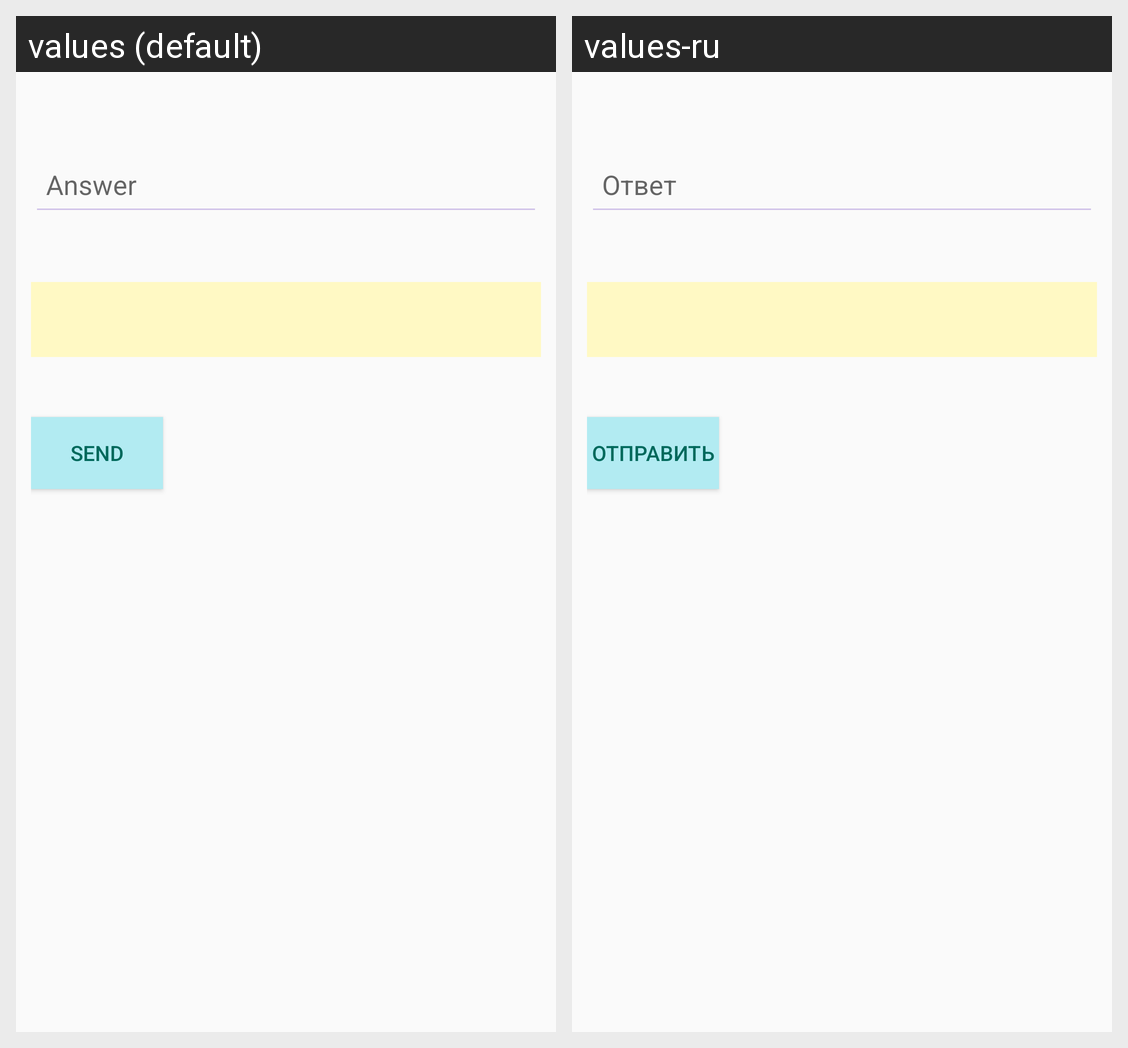

For this localized Android screen grid, give each drawn string resource with its value in every locale shown.
Android screen res/layout/linear_layout_second.xml rendered under 2 locales, left to right: values (default), values-ru. Device: Nexus 5 (rendered at 1080×1920; each locale shown at half size, 540×960, under a caption strip naming it); theme AppTheme.
Strings drawn on this screen, with the default value and each locale's value (text and hints the layout hard-codes, and strings that could not be matched under every locale, appear in the picture but are not listed):

answer
  values: Answer
  values-ru: Ответ

send
  values: Send
  values-ru: Отправить
